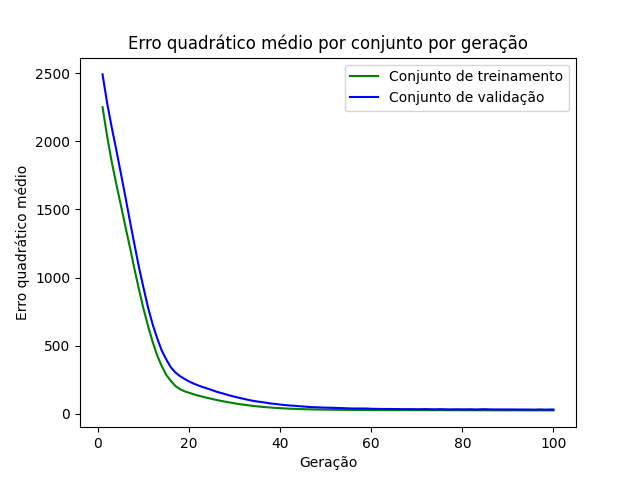

Data behind this chart, as committed beside it:
epoch, loss_train, loss_val
1, 2250, 2491
2, 2038, 2282
3, 1852, 2104
4, 1689, 1940
5, 1534, 1768
6, 1377, 1595
7, 1224, 1416
8, 1064, 1243
9, 912.1, 1074
10, 769.1, 923.4
11, 643, 778.3
12, 527.9, 656
13, 427.6, 554
14, 350.1, 463.4
15, 284.4, 398.1
16, 240.9, 340.8
17, 203.8, 302.9
18, 180.9, 276.5
19, 165.2, 255.8
20, 154.4, 236.9
21, 143.3, 221.7
22, 133.7, 208.2
23, 125.1, 196.1
24, 116.9, 185.7
25, 109.1, 174.2
26, 101.7, 162.4
27, 94.8, 152.7
28, 88.49, 143.5
29, 82.47, 133.5
30, 76.58, 125.3
31, 71.4, 117.2
32, 66.77, 109.7
33, 62.28, 102
34, 58.06, 95.33
35, 54.37, 90.04
36, 51.2, 85.42
37, 48.26, 80.9
38, 45.79, 75.14
39, 43.21, 72.2
40, 41.29, 67.48
41, 39.32, 64.25
42, 37.69, 61.09
43, 36.28, 59.19
44, 35.11, 56.08
45, 33.95, 53.55
46, 33.06, 50.92
47, 32.29, 48.75
48, 31.5, 47.67
49, 30.98, 46.04
50, 30.34, 45.3
51, 30.01, 44.3
52, 29.57, 43.25
53, 29.25, 42.09
54, 28.93, 41.13
55, 28.69, 39.65
56, 28.45, 38.69
57, 28.2, 38.66
58, 28.03, 38.66
59, 27.94, 38.52
60, 27.72, 36.73
... 40 more rows
